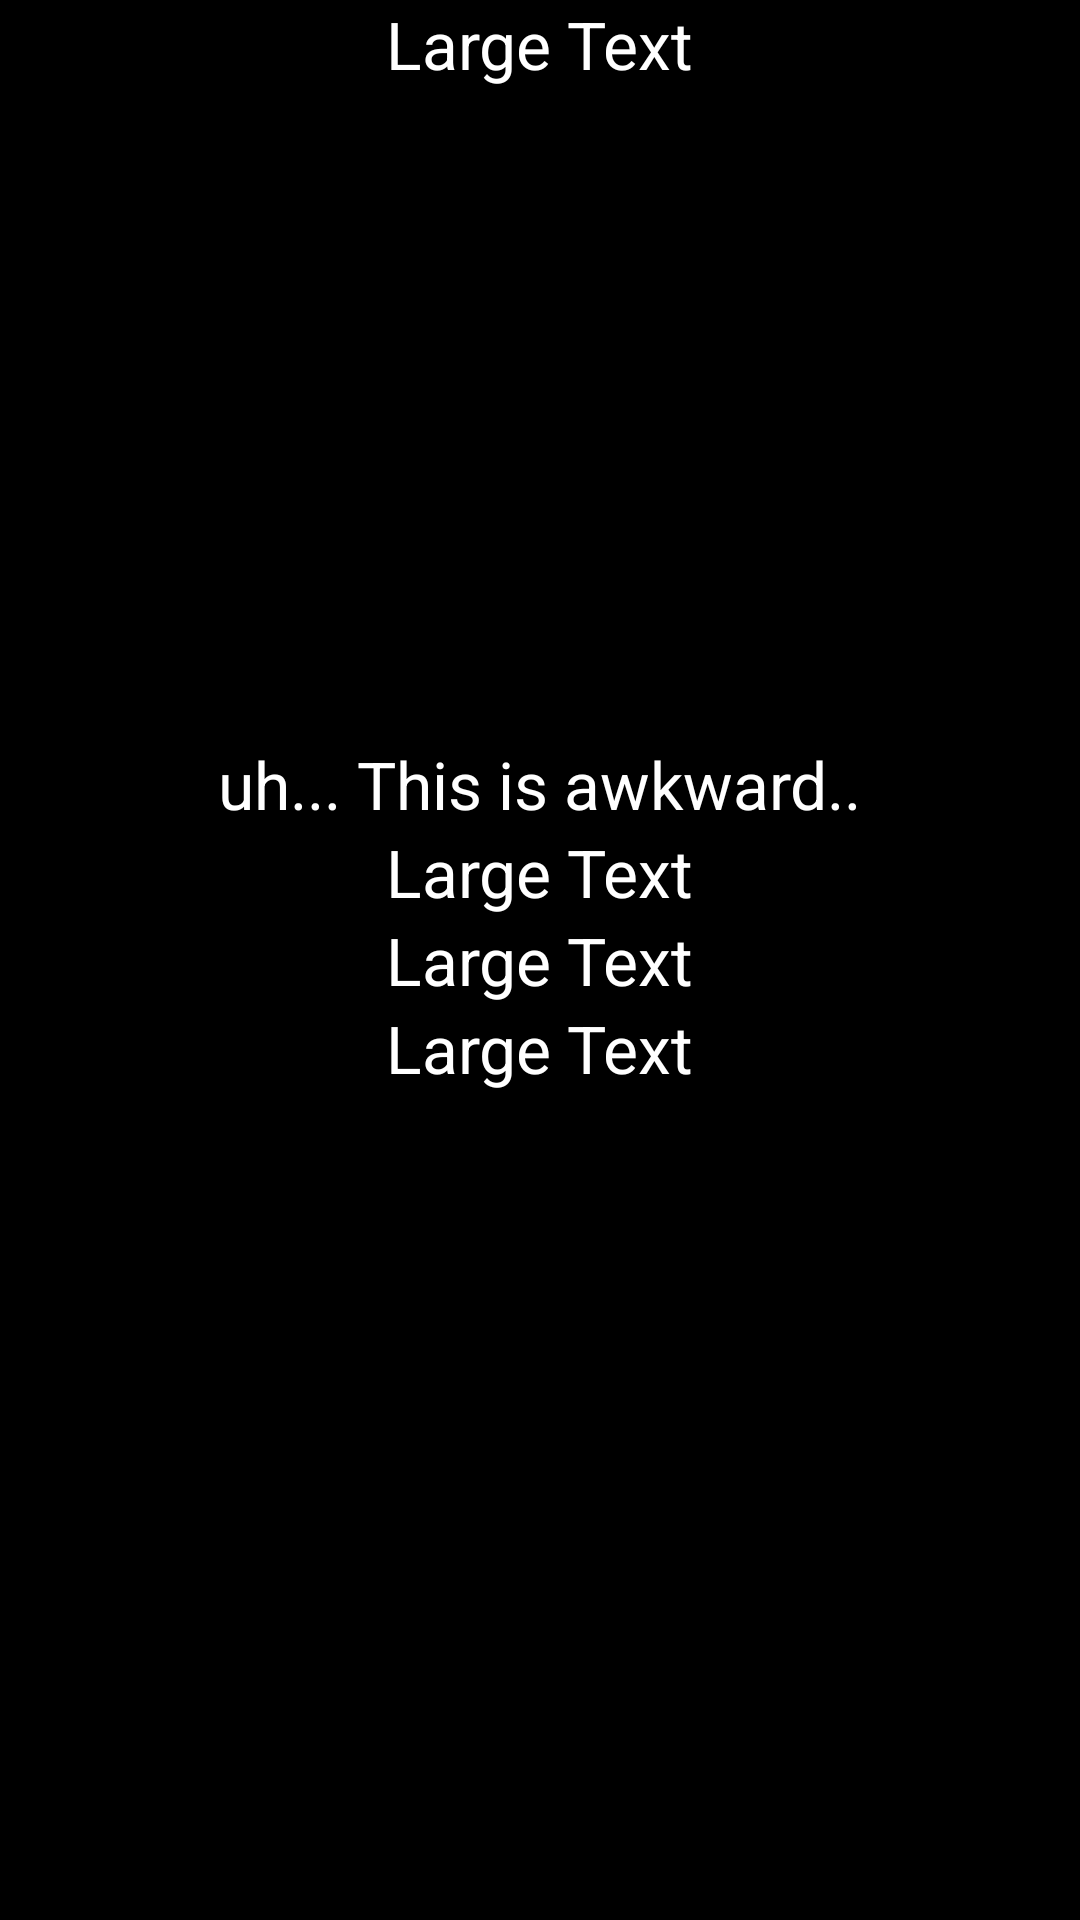

The Android layout XML behind this screen, and the referenced resources:
<!-- AndroidManifest.xml: application theme AppTheme -->
<!-- res/layout/activity_sugestoes.xml -->
<?xml version="1.0" encoding="utf-8"?>
<RelativeLayout xmlns:android="http://schemas.android.com/apk/res/android"
                android:layout_width="match_parent"
                android:layout_height="match_parent">

    <TextView
            android:layout_width="wrap_content"
            android:layout_height="wrap_content"
            android:textAppearance="?android:attr/textAppearanceLarge"
            android:text="uh... This is awkward.."
            android:id="@+id/txtSugestoes1"
            android:layout_above="@+id/txtSugestoes2" android:layout_centerHorizontal="true"/>
    <TextView
            android:layout_width="wrap_content"
            android:layout_height="wrap_content"
            android:textAppearance="?android:attr/textAppearanceLarge"
            android:text="Large Text"
            android:id="@+id/txtSugestoes2"
            android:layout_above="@+id/txtSugestoes3" android:layout_alignLeft="@+id/txtSugestoes3"/>
    <TextView
            android:layout_width="wrap_content"
            android:layout_height="wrap_content"
            android:textAppearance="?android:attr/textAppearanceLarge"
            android:text="Large Text"
            android:id="@+id/txtSugestoes3"
            android:layout_centerVertical="true" android:layout_centerHorizontal="true"/>
    <TextView
            android:layout_width="wrap_content"
            android:layout_height="wrap_content"
            android:textAppearance="?android:attr/textAppearanceLarge"
            android:text="Large Text"
            android:id="@+id/txtSugestoes4"
            android:layout_below="@+id/txtSugestoes3" android:layout_centerHorizontal="true"/>
    <TextView
            android:layout_width="wrap_content"
            android:layout_height="wrap_content"
            android:textAppearance="?android:attr/textAppearanceLarge"
            android:text="Large Text"
            android:id="@+id/txtTituloSugestoes" android:layout_alignParentTop="true" android:layout_centerHorizontal="true"/>
</RelativeLayout>
<!-- resources referenced by this layout -->
<resources>
  <style name="AppTheme" parent="AppBaseTheme">
          
      </style>
  <style name="AppBaseTheme" parent="android:Theme">
          
      </style>
</resources>
